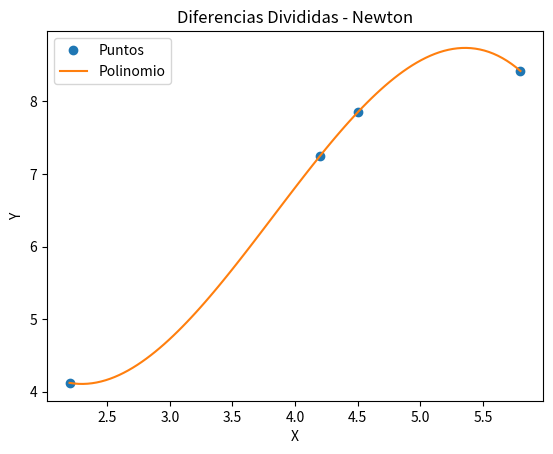

The script that saved this image:
import numpy as np
import sympy as sym
import matplotlib.pyplot as plt


def newton_method(points_x, points_y):
    table = fill_table(points_x, points_y)  # crear la tabla
    polynomial = create_polinomio(table, len(points_x), points_y, points_x)  # crear el polinomio de interpolacion

    # Puntos para la gráfica
    muestras = 101
    min_interval = np.min(points_x)
    max_interval = np.max(points_x)
    points_interval = np.linspace(min_interval, max_interval, muestras)  # conjunto de puntos a evaluar en el polinomio
    evaluate_points = polynomial(points_interval)  # evaluacion de los puntos en el polinomio

    # Gráfica
    plt.plot(points_x, points_y, 'o', label='Puntos')

    plt.plot(points_interval, evaluate_points, label='Polinomio')
    plt.legend()
    plt.xlabel('X')
    plt.ylabel('Y')
    plt.title('Diferencias Divididas - Newton')
    plt.show()


def create_polinomio(tabla, n, points_y, points_x):
    diference_divid = tabla[0, 3:]

    x = sym.Symbol('x')
    polynomial = points_y[0]
    for j in range(1, n, 1):
        factor = diference_divid[j - 1]
        term = 1
        for k in range(0, j):
            term = term * (x - points_x[k])
        polynomial = polynomial + term * factor

    simple_polynomial = polynomial.expand()

    numerical_polynomial = sym.lambdify(x, simple_polynomial)
    return numerical_polynomial


def fill_table(points_x, points_y):
    n = len(points_x)  # cantidad de puntos a interpolar

    # definir la tabla
    ki = np.arange(0, n, 1)
    table = np.concatenate(([ki], [points_x], [points_y]), axis=0)
    table = np.transpose(table)

    dfinite = np.zeros(shape=(n, n), dtype=float)
    table = np.concatenate((table, dfinite), axis=1)

    # Calcul la tabla
    [n, m] = np.shape(table)
    diagonal = n - 1
    for j in range(3, m):
        step = j - 2
        for i in range(diagonal):
            denominator = (points_x[i + step] - points_x[i])
            numerator = table[i + 1, j - 1] - table[i, j - 1]
            table[i, j] = numerator / denominator
        diagonal = diagonal - 1

    return table


xi = np.array([2.2, 5.8, 4.2, 4.5])
fi = np.array([4.12, 8.42, 7.25, 7.85])

newton_method(xi, fi)
